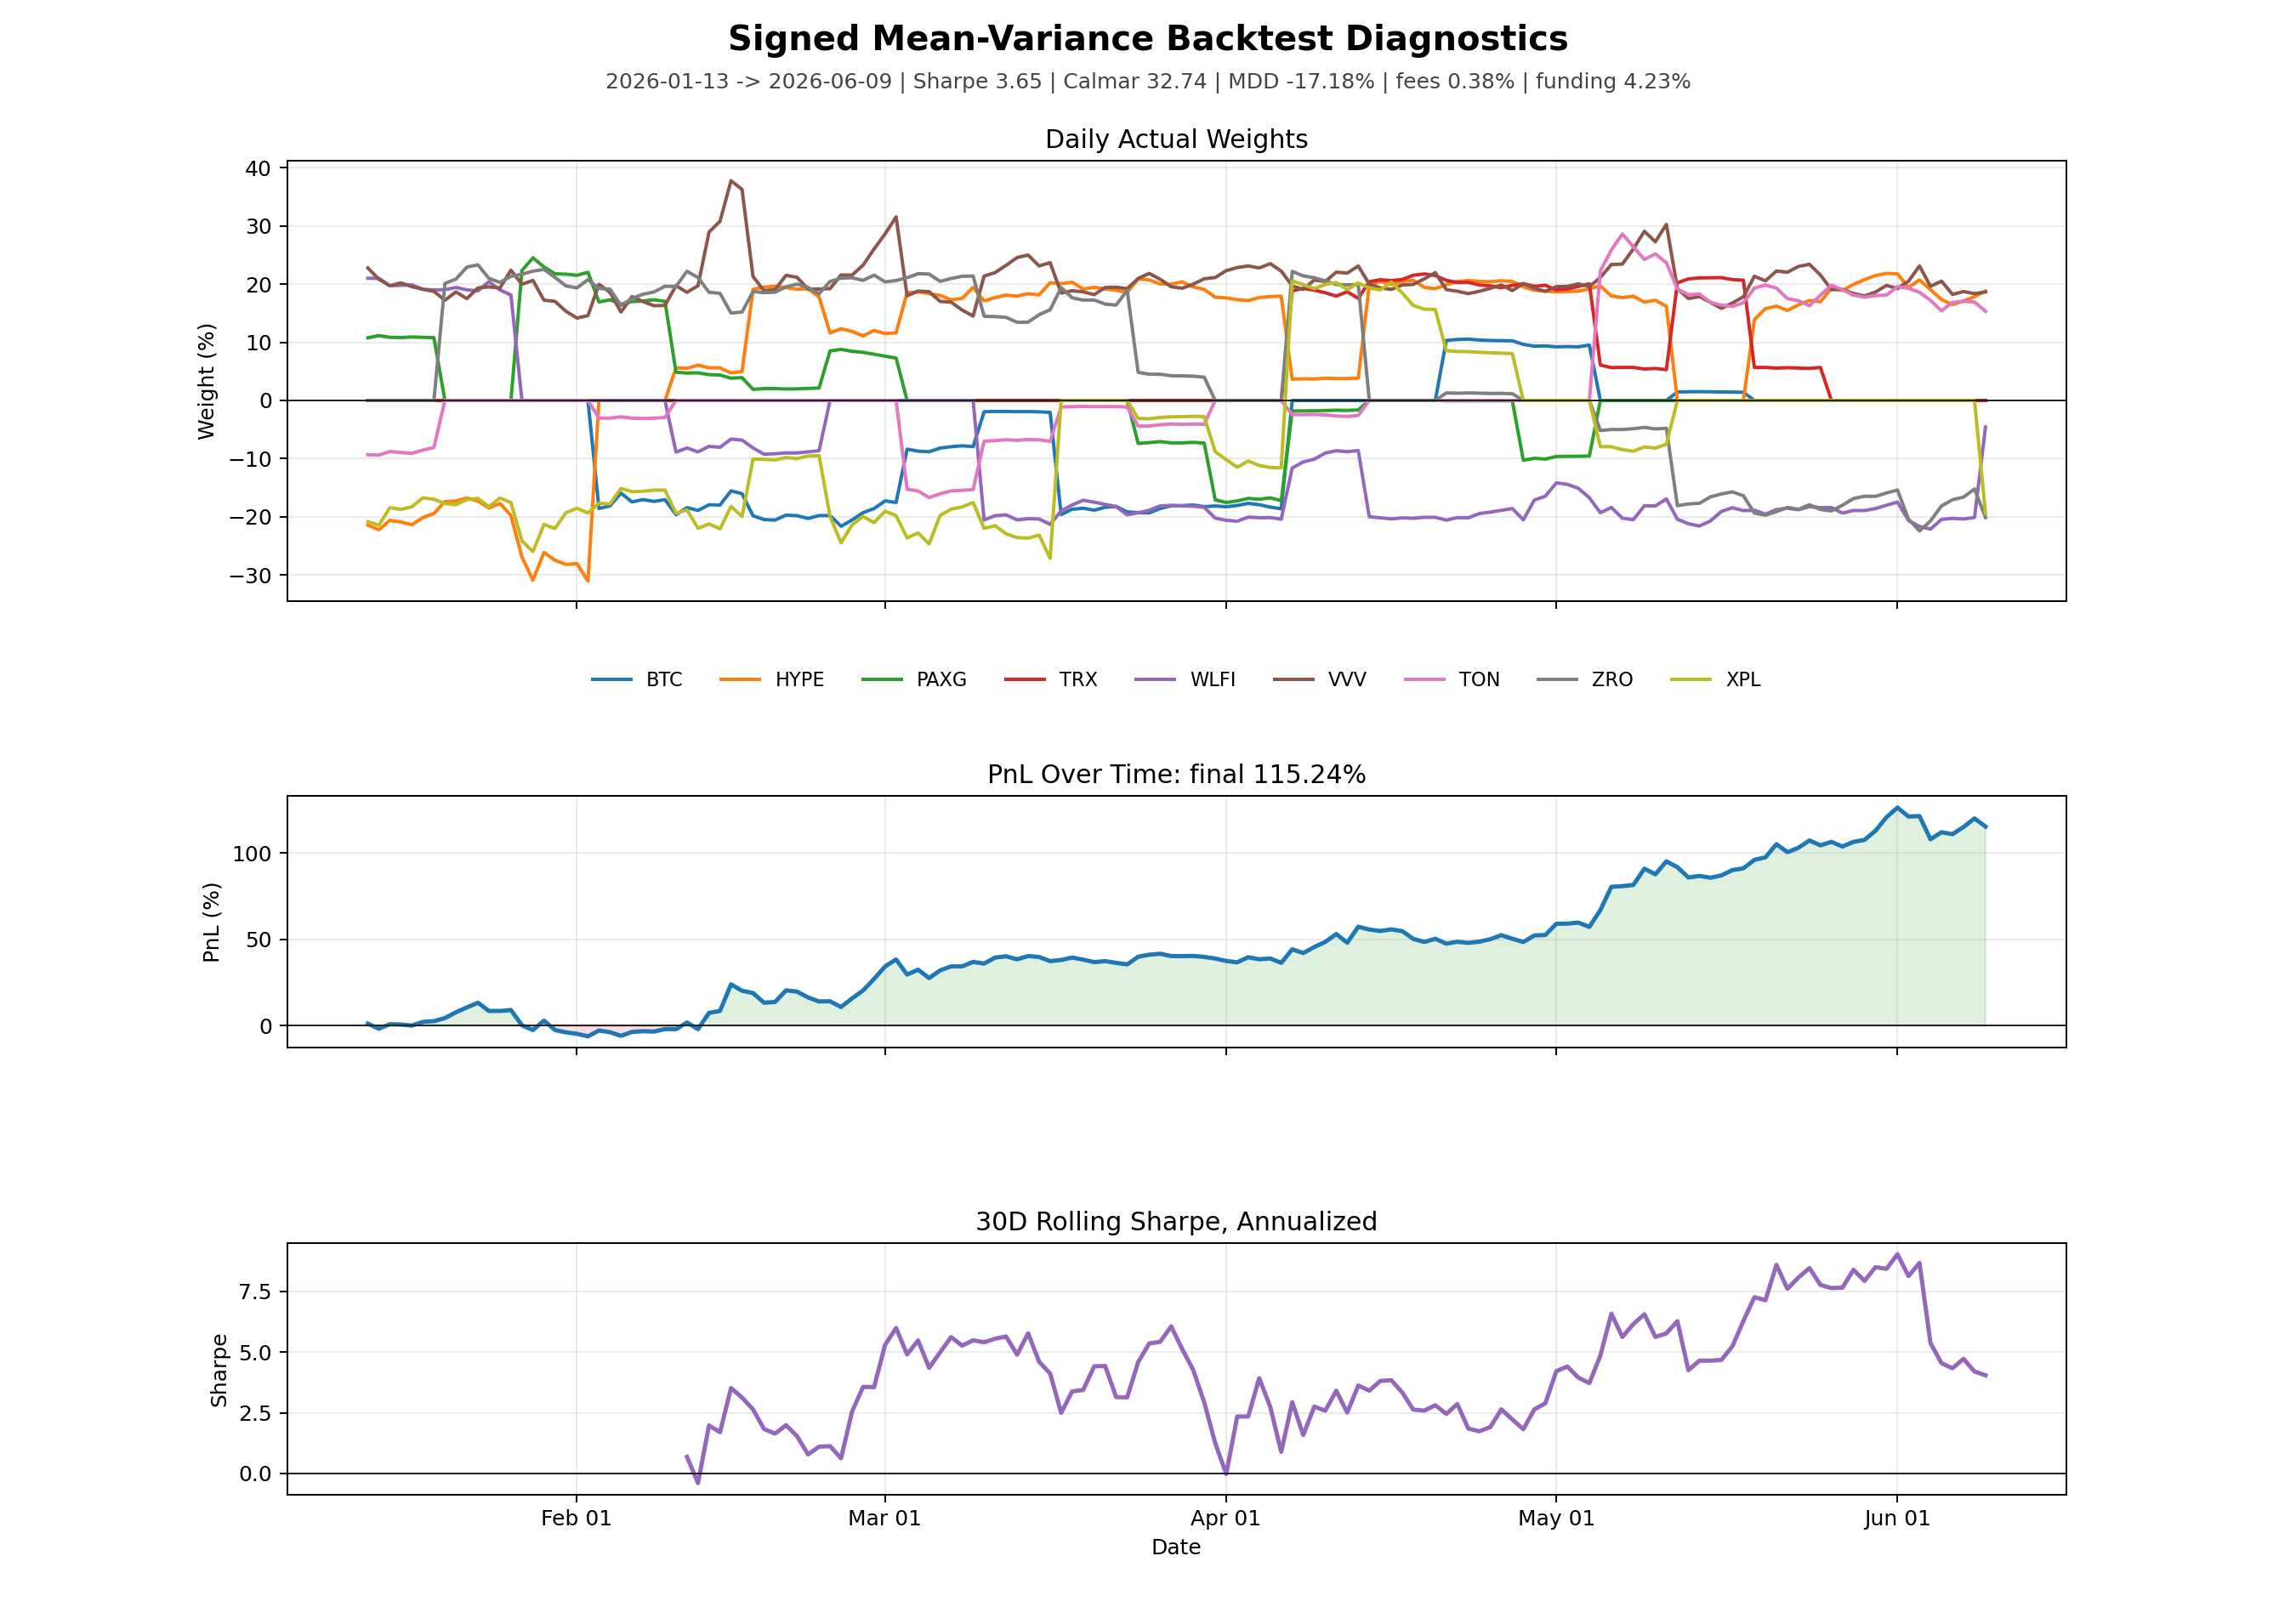

The table this chart was drawn from, first rows:
date, return, equity, pnl, rolling_sharpe_30d, fee_drag, funding_pnl, weight_BTC, weight_HYPE, weight_PAXG, weight_TRX, weight_WLFI, weight_VVV, weight_TON, weight_ZRO, weight_XPL
2026-01-13 00:00:00+00:00, 0.01212, 1.012, 0.01212, , 0.00035, 0.0009334, 0.0, -0.2142, 0.1077, 0.0, 0.2101, 0.2278, -0.09322, 0.0, -0.2084
2026-01-14 00:00:00+00:00, -0.02878, 0.983, -0.01701, , 0.0, 0.001809, 0.0, -0.2222, 0.1115, 0.0, 0.2099, 0.2084, -0.09395, 0.0, -0.2145
2026-01-15 00:00:00+00:00, 0.02675, 1.009, 0.009279, , 0.0, 0.0006339, 0.0, -0.2061, 0.1085, 0.0, 0.1972, 0.1971, -0.08772, 0.0, -0.1843
2026-01-16 00:00:00+00:00, -0.001843, 1.007, 0.00742, , 0.0, 0.0002837, 0.0, -0.2088, 0.1082, 0.0, 0.1979, 0.2021, -0.08956, 0.0, -0.1873
2026-01-17 00:00:00+00:00, -0.006219, 1.001, 0.001154, , 0.0, 0.0002493, 0.0, -0.2137, 0.1091, 0.0, 0.1987, 0.1956, -0.09089, 0.0, -0.1827
2026-01-18 00:00:00+00:00, 0.02161, 1.023, 0.02279, , 0.0, 0.0003197, 0.0, -0.2012, 0.1085, 0.0, 0.191, 0.1911, -0.08531, 0.0, -0.1674
2026-01-19 00:00:00+00:00, 0.004119, 1.027, 0.027, , 0.0, 0.0003187, 0.0, -0.1944, 0.108, 0.0, 0.19, 0.1876, -0.08101, 0.0, -0.1699
2026-01-20 00:00:00+00:00, 0.01695, 1.044, 0.04441, , 0.0001565, 0.0006402, 0.0, -0.1739, 0.0, 0.0, 0.1905, 0.1721, 0.0, 0.2011, -0.177
2026-01-21 00:00:00+00:00, 0.03249, 1.078, 0.07834, , 0.0, 0.0002213, 0.0, -0.1728, 0.0, 0.0, 0.1942, 0.1865, 0.0, 0.2086, -0.1792
2026-01-22 00:00:00+00:00, 0.02598, 1.106, 0.1064, , 0.0, 0.0003683, 0.0, -0.1677, 0.0, 0.0, 0.1901, 0.175, 0.0, 0.2293, -0.1704
2026-01-23 00:00:00+00:00, 0.02463, 1.134, 0.1336, , 0.0, 0.0002942, 0.0, -0.1729, 0.0, 0.0, 0.1885, 0.1935, 0.0, 0.2332, -0.1683
2026-01-24 00:00:00+00:00, -0.04202, 1.086, 0.08596, , 0.0, 0.0002195, 0.0, -0.1849, 0.0, 0.0, 0.2041, 0.1952, 0.0, 0.2099, -0.1825
2026-01-25 00:00:00+00:00, -0.0001305, 1.086, 0.08582, , 0.0, 0.0001778, 0.0, -0.177, 0.0, 0.0, 0.19, 0.1933, 0.0, 0.2029, -0.1676
2026-01-26 00:00:00+00:00, 0.005037, 1.091, 0.09129, , 0.0, 4.7366382994809065e-05, 0.0, -0.1977, 0.0, 0.0, 0.1813, 0.2239, 0.0, 0.2135, -0.1757
2026-01-27 00:00:00+00:00, -0.0808, 1.003, 0.003108, , 0.0001559, 8.701339590270748e-05, 0.0, -0.2689, 0.2233, 0.0, 0.0, 0.1997, 0.0, 0.2169, -0.2413
2026-01-28 00:00:00+00:00, -0.02774, 0.9753, -0.02472, , 0.0, -0.0001156, 0.0, -0.309, 0.2452, 0.0, 0.0, 0.2064, 0.0, 0.2223, -0.2599
2026-01-29 00:00:00+00:00, 0.05624, 1.03, 0.03013, , 0.0, 8.203343744961236e-05, 0.0, -0.2614, 0.2295, 0.0, 0.0, 0.1724, 0.0, 0.2253, -0.2132
2026-01-30 00:00:00+00:00, -0.05284, 0.9757, -0.02431, , 0.0, 0.0001925, 0.0, -0.2746, 0.2177, 0.0, 0.0, 0.1704, 0.0, 0.2117, -0.2201
2026-01-31 00:00:00+00:00, -0.01399, 0.962, -0.03796, , 0.0, 9.122956193833838e-05, 0.0, -0.2819, 0.2171, 0.0, 0.0, 0.1532, 0.0, 0.1969, -0.193
2026-02-01 00:00:00+00:00, -0.008625, 0.9537, -0.04626, , 0.0, -6.769354504316218e-05, 0.0, -0.2805, 0.2151, 0.0, 0.0, 0.1416, 0.0, 0.1935, -0.1853
2026-02-02 00:00:00+00:00, -0.01558, 0.9389, -0.06112, , 0.0, -6.49193324942799e-05, 0.0, -0.3105, 0.2203, 0.0, 0.0, 0.1459, 0.0, 0.2077, -0.1933
2026-02-03 00:00:00+00:00, 0.03594, 0.9726, -0.02738, , 0.0002312, -3.767287583753178e-05, -0.1858, 0.0, 0.1692, 0.0, 0.0, 0.1998, -0.03031, 0.1927, -0.1767
2026-02-04 00:00:00+00:00, -0.009736, 0.9632, -0.03685, , 0.0, -7.095970383458558e-05, -0.1812, 0.0, 0.1731, 0.0, 0.0, 0.1857, -0.03041, 0.1914, -0.1779
2026-02-05 00:00:00+00:00, -0.02194, 0.942, -0.05798, , 0.0, -6.579306019341432e-05, -0.1593, 0.0, 0.1655, 0.0, 0.0, 0.152, -0.02817, 0.1632, -0.1513
2026-02-06 00:00:00+00:00, 0.02393, 0.9646, -0.03544, , 0.0, -0.0001571, -0.1744, 0.0, 0.17, 0.0, 0.0, 0.1786, -0.03051, 0.1753, -0.1569
2026-02-07 00:00:00+00:00, 0.004436, 0.9688, -0.03116, , 0.0, -0.0002271, -0.1705, 0.0, 0.171, 0.0, 0.0, 0.17, -0.03096, 0.1826, -0.1561
2026-02-08 00:00:00+00:00, -0.002266, 0.9666, -0.03336, , 0.0, 1.8944917816367568e-05, -0.1735, 0.0, 0.1731, 0.0, 0.0, 0.1628, -0.03052, 0.1865, -0.1542
2026-02-09 00:00:00+00:00, 0.015, 0.9811, -0.01886, , 0.0, -9.716793359902249e-05, -0.1704, 0.0, 0.1704, 0.0, 0.0, 0.1635, -0.02921, 0.1963, -0.1539
2026-02-10 00:00:00+00:00, -0.0005676, 0.9806, -0.01941, , 0.0001464, -0.0001135, -0.1964, 0.05623, 0.04863, 0.0, -0.08875, 0.1973, 0.0, 0.1959, -0.1939
2026-02-11 00:00:00+00:00, 0.03914, 1.019, 0.01897, 0.6836, 0.0, -0.0002784, -0.1842, 0.05515, 0.04707, 0.0, -0.08174, 0.1858, 0.0, 0.2221, -0.188
2026-02-12 00:00:00+00:00, -0.03774, 0.9805, -0.01949, -0.3965, 0.0, -0.000241, -0.1891, 0.06061, 0.0475, 0.0, -0.08831, 0.1973, 0.0, 0.2113, -0.2198
2026-02-13 00:00:00+00:00, 0.09605, 1.075, 0.07469, 1.978, 0.0, 0.000181, -0.1793, 0.05617, 0.04437, 0.0, -0.07897, 0.2893, 0.0, 0.1859, -0.2123
2026-02-14 00:00:00+00:00, 0.01094, 1.086, 0.08645, 1.696, 0.0, 0.004004, -0.1798, 0.05606, 0.04372, 0.0, -0.0805, 0.3081, 0.0, 0.1842, -0.2207
2026-02-15 00:00:00+00:00, 0.1411, 1.24, 0.2398, 3.517, 0.0, 0.01282, -0.1553, 0.04735, 0.03831, 0.0, -0.06645, 0.3777, 0.0, 0.1502, -0.1822
2026-02-16 00:00:00+00:00, -0.02977, 1.203, 0.2029, 3.126, 0.0, 0.009213, -0.1603, 0.04965, 0.03928, 0.0, -0.06813, 0.3628, 0.0, 0.1519, -0.1994
2026-02-17 00:00:00+00:00, -0.01111, 1.19, 0.1895, 2.637, 0.0001826, 0.0005343, -0.1981, 0.191, 0.01905, 0.0, -0.08159, 0.213, 0.0, 0.1872, -0.1008
2026-02-18 00:00:00+00:00, -0.04704, 1.134, 0.1336, 1.829, 0.0, 0.0007608, -0.2047, 0.1948, 0.02045, 0.0, -0.09246, 0.1886, 0.0, 0.1853, -0.1011
2026-02-19 00:00:00+00:00, 0.003735, 1.138, 0.1378, 1.64, 0.0, -1.841637249766255e-05, -0.2056, 0.1963, 0.02044, 0.0, -0.09152, 0.1904, 0.0, 0.1861, -0.1022
2026-02-20 00:00:00+00:00, 0.05907, 1.205, 0.205, 1.987, 0.0, -3.477015745974688e-05, -0.197, 0.1941, 0.01976, 0.0, -0.0902, 0.215, 0.0, 0.1953, -0.09807
2026-02-21 00:00:00+00:00, -0.006022, 1.198, 0.1977, 1.536, 0.0, -0.0001325, -0.1981, 0.1912, 0.01998, 0.0, -0.09023, 0.2117, 0.0, 0.2001, -0.1001
2026-02-22 00:00:00+00:00, -0.02787, 1.164, 0.1644, 0.7815, 0.0, 0.0004491, -0.2028, 0.1919, 0.02075, 0.0, -0.08824, 0.1915, 0.0, 0.1943, -0.09542
2026-02-23 00:00:00+00:00, -0.02039, 1.141, 0.1406, 1.104, 0.0, 0.0002511, -0.1979, 0.1781, 0.02145, 0.0, -0.0864, 0.1915, 0.0, 0.1834, -0.09471
2026-02-24 00:00:00+00:00, 0.001173, 1.142, 0.142, 1.123, 0.0001221, 0.0005871, -0.1978, 0.1162, 0.08511, 0.0, 0.0, 0.1922, 0.0, 0.2045, -0.1997
2026-02-25 00:00:00+00:00, -0.02914, 1.109, 0.1087, 0.624, 0.0, 0.0004906, -0.2163, 0.1232, 0.08785, 0.0, 0.0, 0.2156, 0.0, 0.2103, -0.2447
2026-02-26 00:00:00+00:00, 0.04508, 1.159, 0.1587, 2.548, 0.0, 0.001218, -0.2055, 0.1189, 0.0844, 0.0, 0.0, 0.2155, 0.0, 0.2108, -0.2138
2026-02-27 00:00:00+00:00, 0.03963, 1.205, 0.2046, 3.565, 0.0, 9.822123869695572e-05, -0.1929, 0.111, 0.08265, 0.0, 0.0, 0.2326, 0.0, 0.2064, -0.1994
2026-02-28 00:00:00+00:00, 0.05533, 1.271, 0.2712, 3.554, 0.0, 0.0003158, -0.1858, 0.1203, 0.0795, 0.0, 0.0, 0.2604, 0.0, 0.2155, -0.21
2026-03-01 00:00:00+00:00, 0.05677, 1.343, 0.3434, 5.293, 0.0, 0.0003598, -0.1727, 0.115, 0.07608, 0.0, 0.0, 0.2863, 0.0, 0.2038, -0.1903
2026-03-02 00:00:00+00:00, 0.03011, 1.384, 0.3838, 5.99, 0.0, 0.0008538, -0.1754, 0.1162, 0.07288, 0.0, 0.0, 0.3155, 0.0, 0.2062, -0.198
2026-03-03 00:00:00+00:00, -0.06313, 1.296, 0.2965, 4.901, 0.0001752, 0.001094, -0.08369, 0.1854, 0.0, 0.0, 0.0, 0.1799, -0.1526, 0.211, -0.2361
2026-03-04 00:00:00+00:00, 0.02166, 1.325, 0.3246, 5.479, 0.0, 0.0009872, -0.08712, 0.1865, 0.0, 0.0, 0.0, 0.188, -0.1556, 0.2179, -0.2278
2026-03-05 00:00:00+00:00, -0.03643, 1.276, 0.2763, 4.348, 0.0, 0.002159, -0.08816, 0.1837, 0.0, 0.0, 0.0, 0.187, -0.1669, 0.2173, -0.2465
2026-03-06 00:00:00+00:00, 0.03484, 1.321, 0.3208, 4.987, 0.0, 0.001802, -0.08189, 0.1804, 0.0, 0.0, 0.0, 0.1703, -0.1604, 0.2047, -0.1977
2026-03-07 00:00:00+00:00, 0.01738, 1.344, 0.3437, 5.613, 0.0, 0.000588, -0.07949, 0.1732, 0.0, 0.0, 0.0, 0.169, -0.1555, 0.2097, -0.1869
2026-03-08 00:00:00+00:00, 0.0001211, 1.344, 0.3439, 5.264, 0.0, 0.001133, -0.07794, 0.1754, 0.0, 0.0, 0.0, 0.1554, -0.1544, 0.2135, -0.183
2026-03-09 00:00:00+00:00, 0.01937, 1.37, 0.3699, 5.483, 0.0, 0.0003227, -0.07931, 0.1943, 0.0, 0.0, 0.0, 0.1451, -0.1533, 0.2139, -0.1755
2026-03-10 00:00:00+00:00, -0.007187, 1.36, 0.3601, 5.403, 0.0001821, 9.881592149776783e-05, -0.01933, 0.1712, 0.0, 0.0, -0.2054, 0.2138, -0.07005, 0.1447, -0.2198
2026-03-11 00:00:00+00:00, 0.02558, 1.395, 0.3949, 5.549, 0.0, 0.0002993, -0.01891, 0.1768, 0.0, 0.0, -0.1981, 0.2198, -0.06916, 0.1441, -0.2153
2026-03-12 00:00:00+00:00, 0.005217, 1.402, 0.4021, 5.639, 0.0, 0.0004534, -0.01891, 0.181, 0.0, 0.0, -0.1966, 0.2323, -0.06744, 0.1429, -0.2294
2026-03-13 00:00:00+00:00, -0.01249, 1.385, 0.3846, 4.892, 0.0, 0.0014, -0.01926, 0.1793, 0.0, 0.0, -0.2053, 0.2457, -0.06862, 0.1343, -0.2358
... 88 more rows
